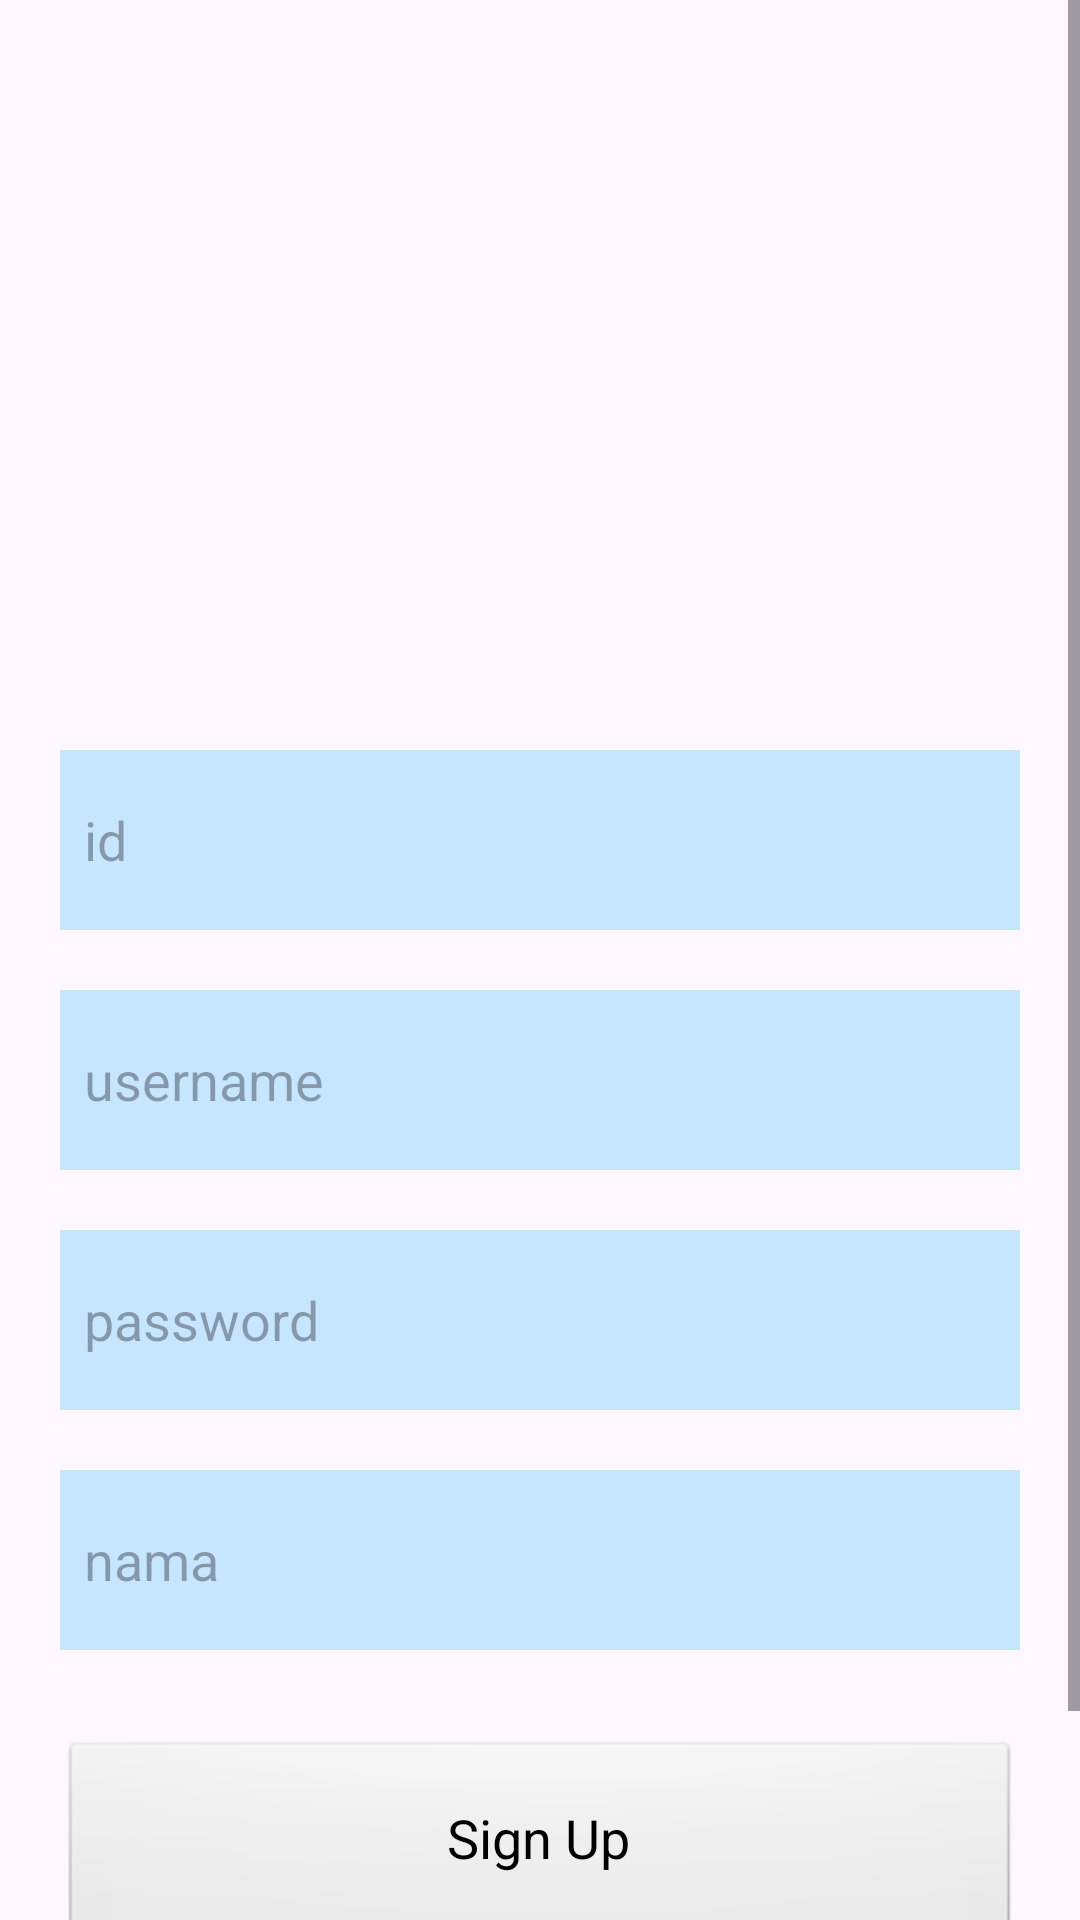

Android layout source for this screen:
<!-- AndroidManifest.xml: application theme Theme.Reporthing -->
<!-- res/layout/activity_sign_up.xml -->
<?xml version="1.0" encoding="utf-8"?>
<ScrollView
    xmlns:android="http://schemas.android.com/apk/res/android"
    xmlns:app="http://schemas.android.com/apk/res-auto"
    xmlns:tools="http://schemas.android.com/tools"
    android:layout_width="match_parent"
    android:layout_height="match_parent"
    android:orientation="vertical"
    tools:context=".Auth.SignUpActivity">

    <LinearLayout
        android:layout_width="match_parent"
        android:layout_height="wrap_content"
        android:orientation="vertical">
        <LinearLayout
            android:layout_width="match_parent"
            android:layout_height="wrap_content"
            android:orientation="vertical"
            android:layout_marginTop="200dp"
            android:padding="20dp">
            <EditText
                android:layout_width="350dp"
                android:layout_height="60dp"
                android:id="@+id/id"
                android:background="@color/colorLight"
                android:layout_marginTop="30dp"
                android:padding="8dp"
                android:hint="id"
                android:drawablePadding="8dp"/>

            <EditText
                android:layout_width="350dp"
                android:layout_height="60dp"
                android:id="@+id/username"
                android:background="@color/colorLight"
                android:layout_marginTop="20dp"
                android:padding="8dp"
                android:hint="username"
                android:drawablePadding="8dp"/>

            <EditText
                android:layout_width="350dp"
                android:layout_height="60dp"
                android:id="@+id/password"
                android:background="@color/colorLight"
                android:layout_marginTop="20dp"
                android:padding="8dp"
                android:hint="password"
                android:drawablePadding="8dp"/>
            <EditText
                android:layout_width="350dp"
                android:layout_height="60dp"
                android:id="@+id/nama"
                android:background="@color/colorLight"
                android:layout_marginTop="20dp"
                android:padding="8dp"
                android:hint="nama"
                android:drawablePadding="8dp"/>
            <Button
                android:layout_width="match_parent"
                android:layout_height="70dp"
                android:text="Sign Up"
                android:id="@+id/signup_button"
                android:textSize="18sp"
                android:layout_marginTop="30dp"
                app:cornerRadius = "30dp"/>
            <TextView
                android:layout_width="wrap_content"
                android:layout_height="wrap_content"
                android:id="@+id/loginRedirectText"
                android:text="Already an user? Login"
                android:layout_gravity="center"
                android:padding="8dp"
                android:textSize="18sp"
                android:layout_marginTop="8dp"
                android:textColor="@color/white"/>
        </LinearLayout>
    </LinearLayout>
</ScrollView>
<!-- resources referenced by this layout -->
<resources>
  <color name="colorLight">#C6E5FF</color>
  <color name="white">#FFFFFFFF</color>
  <style name="Theme.Reporthing" parent="Base.Theme.Reporthing" />
  <style name="Base.Theme.Reporthing" parent="Theme.Material3.DayNight.NoActionBar">
          <item name="android:spotShadowAlpha">0.6</item>
          <item name="colorPrimary">@color/colorMedium</item>
          <item name="colorPrimaryVariant">@color/colorMediumDark</item>
          <item name="buttonStyle">@android:style/Widget.Button</item>
          <item name="android:statusBarColor">@color/black</item>
      </style>
  <color name="colorMedium">#00B0FF</color>
  <color name="colorMediumDark">#2E84D9</color>
  <color name="black">#FF000000</color>
</resources>
